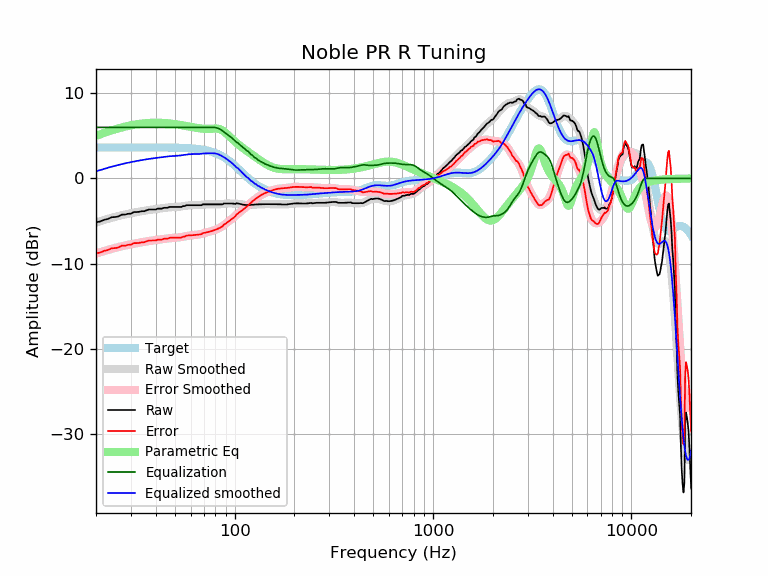

The file beside this chart, header and first rows:
frequency, raw, error, smoothed, error_smoothed, equalization, parametric_eq, equalized_raw, equalized_smoothed, target
20, -5.15, -8.80, -5.17, -8.81, 6.00, 5.00, 0.85, 0.83, 3.65
21, -5.05, -8.70, -5.01, -8.66, 6.00, 5.19, 0.95, 0.99, 3.65
22, -4.85, -8.50, -4.87, -8.52, 6.00, 5.36, 1.15, 1.13, 3.65
23, -4.75, -8.40, -4.74, -8.39, 6.00, 5.51, 1.25, 1.26, 3.65
24, -4.55, -8.20, -4.62, -8.26, 6.00, 5.65, 1.45, 1.38, 3.65
25, -4.53, -8.18, -4.50, -8.15, 6.00, 5.78, 1.47, 1.50, 3.65
26, -4.45, -8.10, -4.40, -8.05, 6.00, 5.89, 1.55, 1.60, 3.65
27, -4.25, -7.89, -4.31, -7.96, 6.00, 6.00, 1.75, 1.69, 3.65
28, -4.25, -7.89, -4.23, -7.87, 6.00, 6.09, 1.75, 1.77, 3.65
29, -4.15, -7.79, -4.15, -7.80, 6.00, 6.17, 1.85, 1.85, 3.65
30, -4.14, -7.78, -4.08, -7.73, 6.00, 6.24, 1.86, 1.92, 3.65
31, -3.95, -7.59, -4.01, -7.66, 6.00, 6.31, 2.05, 1.99, 3.65
32, -3.95, -7.59, -3.95, -7.60, 6.00, 6.36, 2.05, 2.05, 3.65
33, -3.92, -7.57, -3.90, -7.54, 6.00, 6.41, 2.08, 2.10, 3.65
34, -3.85, -7.49, -3.84, -7.49, 6.00, 6.44, 2.15, 2.16, 3.65
35, -3.85, -7.49, -3.79, -7.44, 6.00, 6.48, 2.15, 2.21, 3.64
36, -3.73, -7.38, -3.75, -7.39, 6.00, 6.50, 2.27, 2.25, 3.64
37, -3.64, -7.29, -3.71, -7.35, 6.00, 6.52, 2.36, 2.29, 3.64
38, -3.64, -7.29, -3.67, -7.31, 6.00, 6.53, 2.36, 2.33, 3.64
39, -3.64, -7.29, -3.63, -7.27, 6.00, 6.54, 2.36, 2.37, 3.64
40, -3.64, -7.28, -3.60, -7.24, 6.00, 6.54, 2.36, 2.40, 3.64
41, -3.54, -7.18, -3.57, -7.21, 6.00, 6.54, 2.46, 2.43, 3.64
42, -3.54, -7.18, -3.53, -7.17, 6.00, 6.54, 2.46, 2.47, 3.64
43, -3.54, -7.18, -3.50, -7.14, 6.00, 6.53, 2.46, 2.50, 3.64
44, -3.44, -7.08, -3.47, -7.10, 6.00, 6.51, 2.56, 2.53, 3.63
45, -3.44, -7.07, -3.44, -7.07, 6.00, 6.50, 2.56, 2.56, 3.63
46, -3.44, -7.07, -3.41, -7.04, 6.00, 6.48, 2.56, 2.59, 3.63
47, -3.34, -6.97, -3.39, -7.02, 6.00, 6.46, 2.66, 2.61, 3.63
48, -3.34, -6.97, -3.37, -7.00, 6.00, 6.44, 2.66, 2.63, 3.62
49, -3.34, -6.96, -3.36, -6.98, 6.00, 6.41, 2.66, 2.64, 3.62
50, -3.34, -6.96, -3.35, -6.96, 6.00, 6.38, 2.66, 2.65, 3.62
51, -3.34, -6.95, -3.34, -6.95, 6.00, 6.35, 2.66, 2.66, 3.61
52, -3.34, -6.95, -3.32, -6.93, 6.00, 6.32, 2.66, 2.68, 3.61
53, -3.34, -6.94, -3.30, -6.90, 6.00, 6.29, 2.66, 2.70, 3.60
54, -3.34, -6.94, -3.28, -6.88, 6.00, 6.26, 2.66, 2.72, 3.59
55, -3.24, -6.83, -3.25, -6.84, 6.00, 6.23, 2.76, 2.75, 3.59
56, -3.24, -6.82, -3.23, -6.80, 6.00, 6.20, 2.76, 2.77, 3.58
57, -3.14, -6.71, -3.20, -6.77, 6.00, 6.16, 2.86, 2.80, 3.57
58, -3.14, -6.70, -3.17, -6.74, 6.00, 6.13, 2.86, 2.83, 3.56
59, -3.14, -6.69, -3.16, -6.71, 6.00, 6.10, 2.86, 2.84, 3.55
60, -3.14, -6.68, -3.14, -6.68, 6.00, 6.07, 2.86, 2.86, 3.54
61, -3.14, -6.67, -3.14, -6.67, 6.00, 6.03, 2.86, 2.86, 3.53
62, -3.14, -6.66, -3.14, -6.65, 6.00, 6.00, 2.86, 2.86, 3.51
63, -3.14, -6.64, -3.14, -6.64, 6.00, 5.98, 2.86, 2.86, 3.50
64, -3.14, -6.63, -3.14, -6.62, 6.00, 5.95, 2.86, 2.86, 3.48
65, -3.14, -6.61, -3.13, -6.60, 6.00, 5.92, 2.86, 2.87, 3.47
66, -3.14, -6.59, -3.13, -6.57, 6.00, 5.90, 2.86, 2.87, 3.45
67, -3.14, -6.57, -3.11, -6.54, 6.00, 5.88, 2.86, 2.89, 3.43
68, -3.14, -6.55, -3.10, -6.51, 6.00, 5.86, 2.86, 2.90, 3.41
69, -3.04, -6.42, -3.08, -6.47, 6.00, 5.85, 2.96, 2.92, 3.38
70, -3.04, -6.40, -3.07, -6.43, 6.00, 5.84, 2.96, 2.93, 3.36
71, -3.04, -6.37, -3.06, -6.38, 6.00, 5.83, 2.96, 2.94, 3.33
72, -3.04, -6.34, -3.05, -6.35, 6.00, 5.82, 2.96, 2.95, 3.30
73, -3.04, -6.31, -3.04, -6.31, 6.00, 5.82, 2.96, 2.96, 3.27
74, -3.04, -6.28, -3.04, -6.27, 6.00, 5.82, 2.96, 2.96, 3.24
75, -3.04, -6.24, -3.04, -6.24, 6.00, 5.83, 2.96, 2.96, 3.20
76, -3.04, -6.20, -3.04, -6.20, 6.00, 5.84, 2.96, 2.96, 3.16
77, -3.04, -6.16, -3.04, -6.16, 6.00, 5.85, 2.96, 2.96, 3.12
78, -3.04, -6.12, -3.04, -6.12, 6.00, 5.86, 2.96, 2.96, 3.08
79, -3.04, -6.08, -3.04, -6.08, 5.99, 5.86, 2.95, 2.95, 3.03
... 553 more rows
